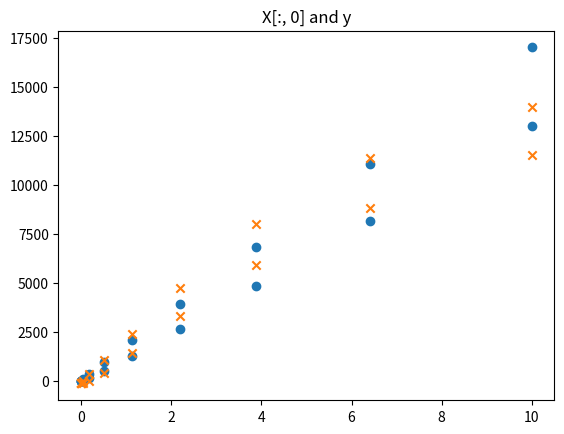
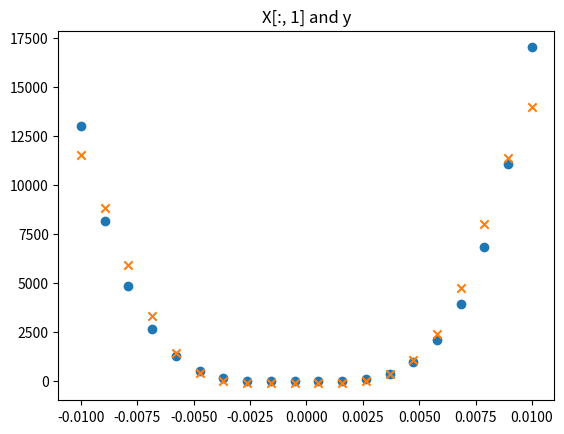
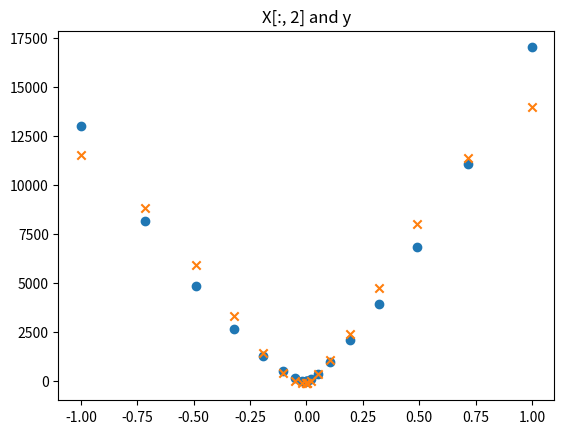

Source code (Python) for these figures, in order:
import sys
import numpy as np
from tqdm import tqdm
import matplotlib.pyplot as plt

def linear(X_input, weights):
    """
    out = Xw
    X should be (rows, columns) and w should match (columns, hidden units)
    """
    a = np.dot(X_input, weights)
    return a

def sigmoid(hidden_input):
    a = 1 / (1 + np.exp(-hidden_input))
    return a

def MSE(y, yhat):
    return np.mean((y - yhat)**2)


class NeuralNetwork:

    def __init__(self, X, y, hidden_units = 9, learning_rate = 0.1):
        """
        Two hidden layer neural network for regression
            Hidden Layer 1: Logistic Activation
            Hidden Layer 2: Linear Activation (for regression)
        """
        self.X = X
        self.y = y
        self.learning_rate = learning_rate
        self.hidden_units = hidden_units
        np.random.seed(123)
        self.weights1 = np.random.normal(loc=0, scale=1, 
                            size=(X.shape[1], hidden_units)) # (input units, hidden units)
        self.weights2 = np.random.normal(loc=0, scale=1, 
                            size=(hidden_units, 1)) # for now there will only be one output unit


    def forward(self, X = None, verbose=False):
        if isinstance(X, np.ndarray):
            hidden_output1 = linear(X, self.weights1)
            hidden_output1 = sigmoid(hidden_output1) # apply the nonlinear transformation

            hidden_output2 = linear(hidden_output1, self.weights2)

            if verbose:
                print("hidden output: ", hidden_output1.round(3))
                print("output: ", hidden_output2.round(3))

            return hidden_output2, hidden_output1
        else:
            raise ValueError("need a vector in the forward function")


    def backpropogation(self, hidden_output1, hidden_output2, x, target):
        output_error = (target - hidden_output2) #  -(target - y); 20 x 1

        # update hidden layer weights
        hidden_error = np.dot(self.weights2, output_error) # neccessary for hidden layer updates; 9 x 1
        hidden_error = hidden_error * hidden_output1 * (1 - hidden_output1) # logistic output from first hidden layer
        update1 = hidden_error*x[:, None] # multiply the input units as is part of the logistic derivative
        
        # update output layer weights; linear not logistic
        update2 = output_error * hidden_output1 # use hidden layer outputs to update output layer weights
        return update2[:, None], update1

    def gradient_descent(self, delta_weights1, delta_weights2):
        self.weights1 += self.learning_rate * delta_weights1 # hidden layer weights
        self.weights2 += self.learning_rate * delta_weights2 # output layer weights
        return None


    def train(self, n_epochs = 15):
        n_records = self.X.shape[0]
        for _ in range(n_epochs):
            delta_weights1 = np.zeros_like(self.weights1)
            delta_weights2 = np.zeros_like(self.weights2)
            for x, y in zip(self.X, self.y):
                hidden_output2, hidden_output1 = self.forward(X=x, verbose=False)
                update2, update1 = self.backpropogation(hidden_output1, hidden_output2, x=x, target=y)
                delta_weights1 += update1 / n_records
                delta_weights2 += update2 / n_records
            self.gradient_descent(delta_weights1, delta_weights2)
            yhat, _ = self.forward(X=self.X)
            mse_stat = MSE(y = self.y, yhat = yhat)
            #print("MSE: ", mse_stat)
        return yhat




def example_data(rows = 20, columns = 3):
    #np.random.seed(123)
    X = np.random.normal(size=(rows, columns))
    X[:, 0] = np.linspace(start=-10, stop=10, num=rows)**4
    X[:, 1] = np.linspace(start=-10, stop=10, num=rows)
    X[:, 2] = np.linspace(start=-10, stop=10, num=rows)**3
    y = 1.5 * X[:, 0] + X[:, 1] + 2 * X[:, 2]
    y = y[:, None]
    ## scale the values ##
    X = X / 1000
    y = (y - 68) / 500
    return (X, y)


def forward_run_example():
    X, y = example_data()
    model = NeuralNetwork(X, y)
    print("Forward Run")
    for x, _ in zip(X,y): 
        hidden_output2, hidden_output1 = model.forward(X=x) # returns (final_output, hidden_output1)
        #print(x,target)
    return model, hidden_output2, hidden_output1, X, y

#forward_run_example()



def backprop_run_example():
    model, hidden_output2, hidden_output1, X, y = forward_run_example()
    print("Backward Run")
    for (x, target) in zip(X, y):
        update2, update1 = model.backpropogation(hidden_output1, hidden_output2, x, target)
    return model, update2, update1


#backprop_run_example()

def gradient_descent_example():
    model, update2, update1 = backprop_run_example()
    model.gradient_descent(update1, update2)


#gradient_descent_example()


def run_example():
    X, y = example_data()
    model = NeuralNetwork(X, y, hidden_units=100, learning_rate=0.004)
    yhat = model.train(n_epochs=1000)
    yhat = yhat*500 + 68
    y = y*500 + 68
    mse_stat = MSE(y = y, yhat = yhat)
    #print("Final MSE (not scaled): ", mse_stat)
    for i in range(3):
        plt.title("X[:, {}] and y".format(i))
        plt.scatter(X[:, i], y=y, marker='o')
        plt.scatter(X[:, i], y=yhat, marker='x')
        plt.show()

    return model

run_example()
